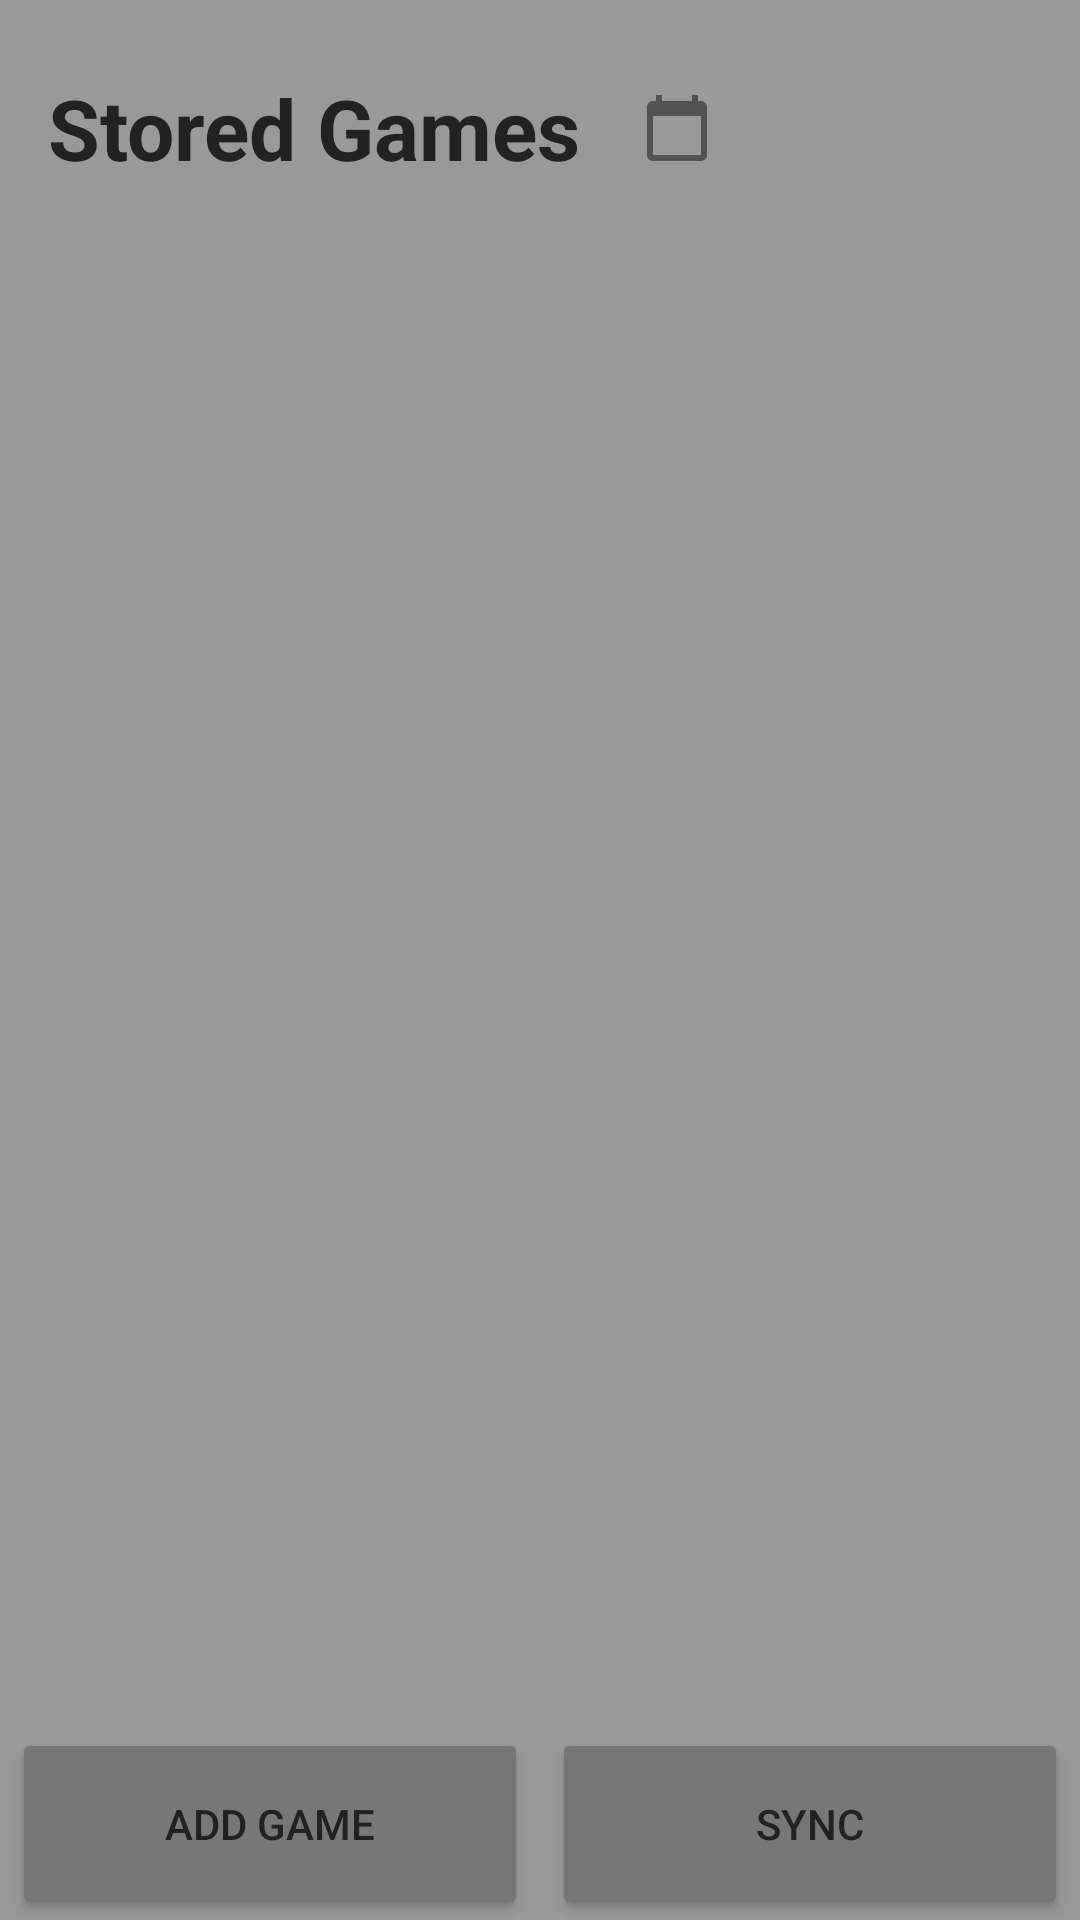

Produce the Android XML layout that renders to this screen, including the resource entries it uses.
<!-- AndroidManifest.xml: application theme Theme.Chess_Clock_App -->
<!-- res/layout/content_games.xml -->
<?xml version="1.0" encoding="utf-8"?>
<androidx.constraintlayout.widget.ConstraintLayout
    xmlns:android="http://schemas.android.com/apk/res/android"
    xmlns:app="http://schemas.android.com/apk/res-auto"
    android:layout_width="match_parent"
    android:layout_height="match_parent"
    android:background="@color/background">


    

    <TextView
        android:id="@+id/titleText"
        android:layout_width="wrap_content"
        android:layout_height="wrap_content"
        android:layout_marginStart="16dp"
        android:layout_marginTop="24dp"
        android:text="@string/stored_games"
        android:textColor="@color/text"
        android:textSize="28sp"
        android:textStyle="bold"
        app:layout_constraintStart_toStartOf="parent"
        app:layout_constraintTop_toTopOf="parent" />

    

    <ImageButton
        android:id="@+id/sortButton"
        android:layout_width="48dp"
        android:layout_height="48dp"
        android:layout_marginStart="8dp"
        android:background="?attr/selectableItemBackgroundBorderless"
        android:contentDescription="@string/change_sort"
        android:padding="12dp"
        android:src="@drawable/ic_sort_by_date"
        app:tint="@color/text"
        app:layout_constraintBottom_toBottomOf="@id/titleText"
        app:layout_constraintStart_toEndOf="@id/titleText"
        app:layout_constraintTop_toTopOf="@id/titleText" />

    

    <androidx.recyclerview.widget.RecyclerView
        android:id="@+id/gamesRecyclerView"
        android:layout_width="0dp"
        android:layout_height="0dp"
        android:layout_marginStart="16dp"
        android:layout_marginTop="16dp"
        android:layout_marginEnd="16dp"
        android:layout_marginBottom="8dp"
        android:clipToPadding="false"
        android:paddingBottom="8dp"

        app:layout_constraintBottom_toTopOf="@id/syncingIndicator"
        app:layout_constraintEnd_toEndOf="parent"
        app:layout_constraintStart_toStartOf="parent"
        app:layout_constraintTop_toBottomOf="@id/titleText" />

    

    <TextView
        android:id="@+id/noUploadedGamesText"
        android:layout_width="wrap_content"
        android:layout_height="wrap_content"
        android:text="@string/no_uploaded_games"
        android:textColor="@color/text"
        android:visibility="gone"
        app:layout_constraintBottom_toBottomOf="@id/gamesRecyclerView"
        app:layout_constraintEnd_toEndOf="@id/gamesRecyclerView"
        app:layout_constraintStart_toStartOf="@id/gamesRecyclerView"
        app:layout_constraintTop_toTopOf="@id/gamesRecyclerView" />


    

    <ProgressBar
        android:id="@+id/syncingIndicator"
        android:layout_width="32dp"
        android:layout_height="32dp"
        android:layout_marginBottom="12dp"
        android:visibility="gone"
        app:layout_constraintBottom_toTopOf="@id/syncButton"
        app:layout_constraintEnd_toEndOf="parent"
        app:layout_constraintStart_toStartOf="parent" />

    

    <Button
        android:id="@+id/addGameButton"
        android:layout_width="0dp"
        android:layout_height="64dp"
        android:layout_marginStart="4dp"
        android:layout_marginEnd="4dp"
        android:backgroundTint="@color/list_item_background"
        android:text="@string/add_game"
        android:textColor="@color/text"
        app:layout_constraintBottom_toBottomOf="parent"
        app:layout_constraintEnd_toStartOf="@id/syncButton"
        app:layout_constraintStart_toStartOf="parent" />

    

    <Button
        android:id="@+id/syncButton"
        android:layout_width="0dp"
        android:layout_height="64dp"
        android:layout_marginStart="4dp"
        android:layout_marginEnd="4dp"
        android:backgroundTint="@color/list_item_background"
        android:text="@string/sync"
        android:textColor="@color/text"
        app:layout_constraintBottom_toBottomOf="parent"
        app:layout_constraintEnd_toEndOf="parent"
        app:layout_constraintStart_toEndOf="@id/addGameButton" />

</androidx.constraintlayout.widget.ConstraintLayout>
<!-- resources referenced by this layout -->
<resources>
  <color name="background">#999999</color>
  <color name="list_item_background">#777777</color>
  <color name="text">#222222</color>
  <!-- drawable ic_sort_by_date (drawable) -->
  <vector xmlns:android="http://schemas.android.com/apk/res/android"
      android:width="24dp"
      android:height="24dp"
      android:viewportWidth="24"
      android:viewportHeight="24">
  
      <path
          android:fillColor="?attr/colorControlNormal"
          android:pathData="M20,3h-1V1h-2v2H7V1H5v2H4c-1.1,0 -2,0.9 -2,2v16c0,1.1 0.9,2 2,2h16c1.1,0 2,-0.9 2,-2V5c0,-1.1 -0.9,-2 -2,-2zM20,21H4V8h16v13z" />
  </vector>
  <string name="add_game">Add game</string>
  <string name="change_sort">Change sort order</string>
  <string name="no_uploaded_games">There are\n no uploaded games yet</string>
  <string name="stored_games">Stored Games</string>
  <string name="sync">Sync</string>
  <style name="Theme.Chess_Clock_App" parent="Theme.MaterialComponents.DayNight.NoActionBar">
          
          <item name="colorPrimary">@color/purple_500</item>
          <item name="colorPrimaryVariant">@color/purple_700</item>
          <item name="colorOnPrimary">@color/white</item>
          
          <item name="colorSecondary">@color/teal_200</item>
          <item name="colorSecondaryVariant">@color/teal_700</item>
          <item name="colorOnSecondary">@color/black</item>
          
          <item name="android:statusBarColor">?attr/colorPrimaryVariant</item>
          
  
          <item name="materialAlertDialogTheme">@style/ThemeOverlay.Chess_Clock_App.Dialog</item>
          <item name="materialCalendarTheme">@style/ThemeOverlay.Chess_Clock_App.DatePicker</item>
      </style>
  <color name="purple_500">#FF6200EE</color>
  <color name="purple_700">#FF3700B3</color>
  <color name="white">#FFFFFFFF</color>
  <color name="teal_200">#FF03DAC5</color>
  <color name="teal_700">#FF018786</color>
  <color name="black">#FF000000</color>
  <style name="ThemeOverlay.Chess_Clock_App.Dialog" parent="ThemeOverlay.MaterialComponents.MaterialAlertDialog">
          
          <item name="colorSurface">@color/whitey_grey</item>
          
          <item name="colorOnSurface">@color/text</item>
          <item name="android:textColorPrimary">@color/text</item>
          <item name="android:textColorSecondary">@color/text</item>
          <item name="android:textColorAlertDialogListItem">@color/text</item>
          
          <item name="colorPrimary">@color/text</item>
          <item name="colorControlNormal">@color/text</item>
          <item name="colorControlActivated">@color/text</item>
          <item name="colorSecondary">@color/text</item>
      </style>
  <style name="ThemeOverlay.Chess_Clock_App.DatePicker" parent="ThemeOverlay.MaterialComponents.MaterialCalendar">
          
          <item name="colorPrimary">@color/top_bar</item>
          <item name="colorOnPrimary">@color/black</item>
          
          <item name="colorSurface">@color/background</item>
          <item name="colorOnSurface">@color/text</item>
      </style>
  <color name="whitey_grey">#a6a6a6</color>
  <color name="top_bar">#555555</color>
</resources>
